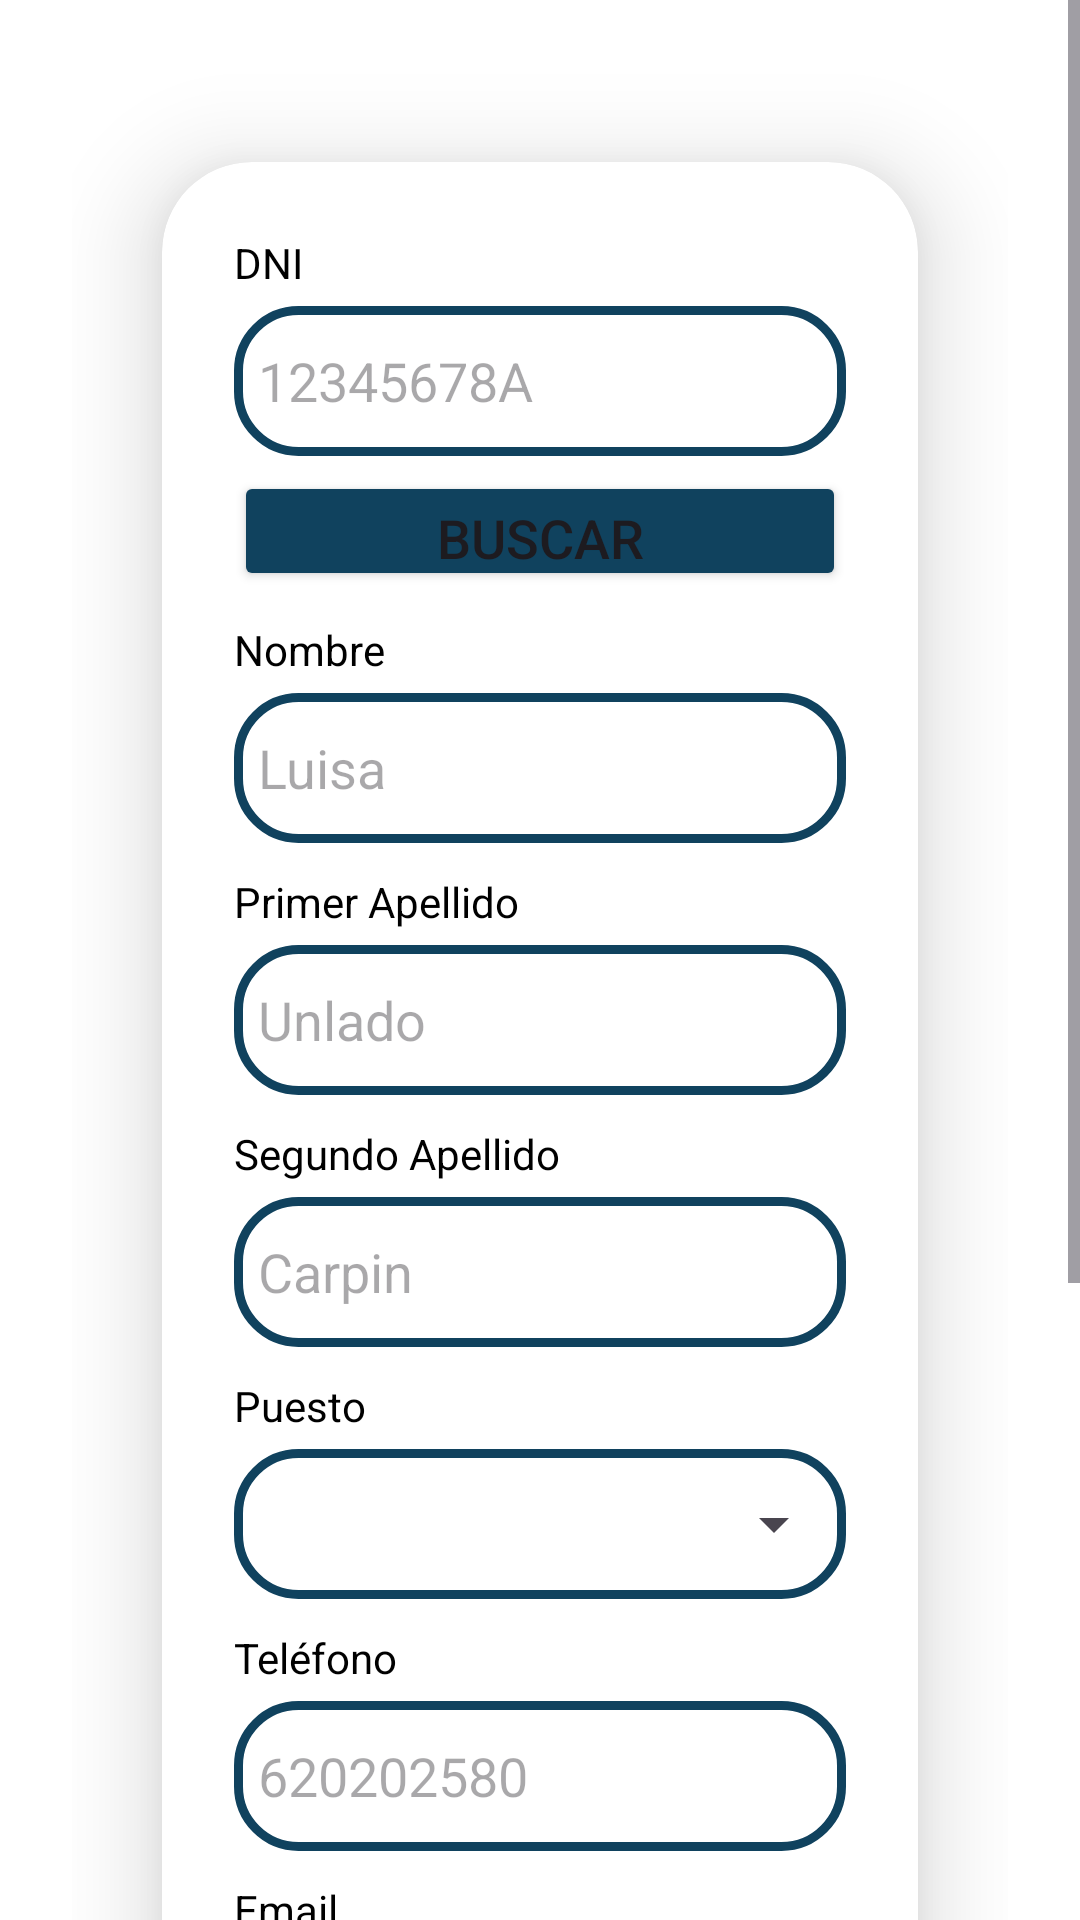

Produce the Android XML layout that renders to this screen, including the resource entries it uses.
<!-- AndroidManifest.xml: application theme Theme.GABI -->
<!-- res/layout/fragment_actualizar_trabajador.xml -->
<?xml version="1.0" encoding="utf-8"?>
<ScrollView xmlns:android="http://schemas.android.com/apk/res/android"
    xmlns:app="http://schemas.android.com/apk/res-auto"
    xmlns:tools="http://schemas.android.com/tools"
    android:layout_width="match_parent"
    android:layout_height="match_parent"
    android:background="@color/white"
    tools:context=".MainActivity">

    <LinearLayout
        android:layout_width="match_parent"
        android:layout_height="wrap_content"
        android:orientation="vertical"
        android:gravity="center"
        android:padding="24dp">

        <androidx.cardview.widget.CardView
            android:layout_width="match_parent"
            android:layout_height="wrap_content"
            android:layout_margin="30dp"
            app:cardCornerRadius="30dp"
            app:cardElevation="20dp">

            <LinearLayout
                android:layout_width="match_parent"
                android:layout_height="wrap_content"
                android:layout_gravity="center_horizontal"
                android:orientation="vertical"
                android:padding="24dp">

                <TextView
                    android:layout_width="match_parent"
                    android:layout_height="wrap_content"
                    android:text="DNI"
                    android:textColor="@color/black"
                    android:paddingBottom="5dp" />

                <EditText
                    android:id="@+id/dni"
                    android:layout_width="match_parent"
                    android:layout_height="50dp"
                    android:background="@drawable/custom_edittext"
                    android:drawablePadding="8dp"
                    android:hint="12345678A"
                    android:padding="8dp"
                    android:textColor="@color/black"
                    android:inputType="text" />

                <Button
                    android:id="@+id/botonBuscar"
                    android:layout_width="match_parent"
                    android:layout_height="40dp"
                    android:layout_marginTop="5dp"
                    android:backgroundTint="@color/turquesa"
                    android:text="Buscar"
                    android:textSize="18sp"
                    app:cornerRadius="20dp" />

                <TextView
                    android:layout_width="match_parent"
                    android:layout_height="wrap_content"
                    android:text="Nombre"
                    android:textColor="@color/black"
                    android:paddingBottom="5dp"
                    android:layout_marginTop="10dp"/>

                <EditText
                    android:id="@+id/nombre"
                    android:layout_width="match_parent"
                    android:layout_height="50dp"
                    android:background="@drawable/custom_edittext"
                    android:drawablePadding="8dp"
                    android:hint="Luisa"
                    android:padding="8dp"
                    android:textColor="@color/black"
                    android:inputType="textCapWords" />

                <TextView
                    android:layout_width="match_parent"
                    android:layout_height="wrap_content"
                    android:text="Primer Apellido"
                    android:textColor="@color/black"
                    android:paddingBottom="5dp"
                    android:layout_marginTop="10dp"/>

                <EditText
                    android:id="@+id/apellido1"
                    android:layout_width="match_parent"
                    android:layout_height="50dp"
                    android:background="@drawable/custom_edittext"
                    android:drawablePadding="8dp"
                    android:hint="Unlado"
                    android:padding="8dp"
                    android:textColor="@color/black"
                    android:inputType="textCapWords" />

                <TextView
                    android:layout_width="match_parent"
                    android:layout_height="wrap_content"
                    android:text="Segundo Apellido"
                    android:textColor="@color/black"
                    android:paddingBottom="5dp"
                    android:layout_marginTop="10dp"/>

                <EditText
                    android:id="@+id/apellido2"
                    android:layout_width="match_parent"
                    android:layout_height="50dp"
                    android:background="@drawable/custom_edittext"
                    android:drawablePadding="8dp"
                    android:hint="Carpin"
                    android:padding="8dp"
                    android:textColor="@color/black"
                    android:inputType="textCapWords" />

                <TextView
                    android:layout_width="match_parent"
                    android:layout_height="wrap_content"
                    android:text="Puesto"
                    android:textColor="@color/black"
                    android:paddingBottom="5dp"
                    android:layout_marginTop="10dp"/>

                <LinearLayout
                    android:layout_width="match_parent"
                    android:layout_height="50dp"
                    android:background="@drawable/custom_edittext"
                    android:orientation="horizontal"
                    android:gravity="center_vertical">

                    <Spinner
                        android:id="@+id/spinnerPuesto"
                        android:layout_width="0dp"
                        android:layout_height="50dp"
                        android:layout_weight="1"
                        android:padding="8dp"
                        android:spinnerMode="dropdown" />


                </LinearLayout>

                <TextView
                    android:layout_width="match_parent"
                    android:layout_height="wrap_content"
                    android:text="Teléfono"
                    android:textColor="@color/black"
                    android:paddingBottom="5dp"
                    android:layout_marginTop="10dp"/>

                <EditText
                    android:id="@+id/telefono"
                    android:layout_width="match_parent"
                    android:layout_height="50dp"
                    android:background="@drawable/custom_edittext"
                    android:drawablePadding="8dp"
                    android:hint="620202580"
                    android:padding="8dp"
                    android:textColor="@color/black"
                    android:inputType="phone" />

                <TextView
                    android:layout_width="match_parent"
                    android:layout_height="wrap_content"
                    android:text="Email"
                    android:textColor="@color/black"
                    android:paddingBottom="5dp"
                    android:layout_marginTop="10dp"/>

                <EditText
                    android:id="@+id/email"
                    android:layout_width="match_parent"
                    android:layout_height="50dp"
                    android:background="@drawable/custom_edittext"
                    android:drawablePadding="8dp"
                    android:hint="ejemplo@gabi.es"
                    android:inputType="textEmailAddress"
                    android:padding="8dp"
                    android:textColor="@color/black" />

                <TextView
                    android:layout_width="match_parent"
                    android:layout_height="wrap_content"
                    android:text="Contraseña"
                    android:textColor="@color/black"
                    android:paddingBottom="5dp"
                    android:layout_marginTop="10dp"/>

                <EditText
                    android:id="@+id/contrasena"
                    android:layout_width="match_parent"
                    android:layout_height="50dp"
                    android:background="@drawable/custom_edittext"
                    android:drawablePadding="8dp"
                    android:hint="********"
                    android:inputType="textPassword"
                    android:padding="8dp"
                    android:textColor="@color/black" />

                <Button
                    android:id="@+id/botonActualizar"
                    android:layout_width="match_parent"
                    android:layout_height="40dp"
                    android:layout_marginTop="10dp"
                    android:backgroundTint="@color/turquesa"
                    android:text="Actualizar"
                    android:textSize="18sp"
                    app:cornerRadius="20dp" />

                <Button
                    android:id="@+id/botonCancelar"
                    android:layout_width="match_parent"
                    android:layout_height="40dp"
                    android:layout_marginTop="5dp"
                    android:backgroundTint="@color/turquesa"
                    android:text="Cancelar"
                    android:textSize="18sp"
                    app:cornerRadius="20dp" />

            </LinearLayout>
        </androidx.cardview.widget.CardView>

    </LinearLayout>
</ScrollView>
<!-- resources referenced by this layout -->
<resources>
  <color name="black">#FF000000</color>
  <color name="turquesa">#10425E</color>
  <color name="white">#FFFFFFFF</color>
  <!-- drawable custom_edittext (drawable) -->
  <?xml version="1.0" encoding="utf-8"?>
  <shape xmlns:android="http://schemas.android.com/apk/res/android"
      android:shape="rectangle">
  
      <stroke
          android:width="3dp"
          android:color="@color/turquesa"/>
      <corners
          android:radius="20dp"/>
  </shape>
  <style name="Theme.GABI" parent="Base.Theme.GABI" />
  <style name="Base.Theme.GABI" parent="Theme.Material3.DayNight.NoActionBar">
          <item name="colorPrimary">@color/barra_superior</item>
          <item name="colorPrimaryVariant">#FFFFFF</item>
          <item name="colorOnPrimary">@color/white</item>
          
          <item name="colorSecondary">@color/teal_200</item>
          <item name="colorSecondaryVariant">@color/teal_700</item>
          <item name="colorOnSecondary">@color/black</item>
          
          <item name="android:statusBarColor">@color/teal_700</item>
  
      </style>
  <color name="barra_superior">#10425E</color>
  <color name="teal_200">#FF03DAC5</color>
  <color name="teal_700">#FF018786</color>
</resources>
